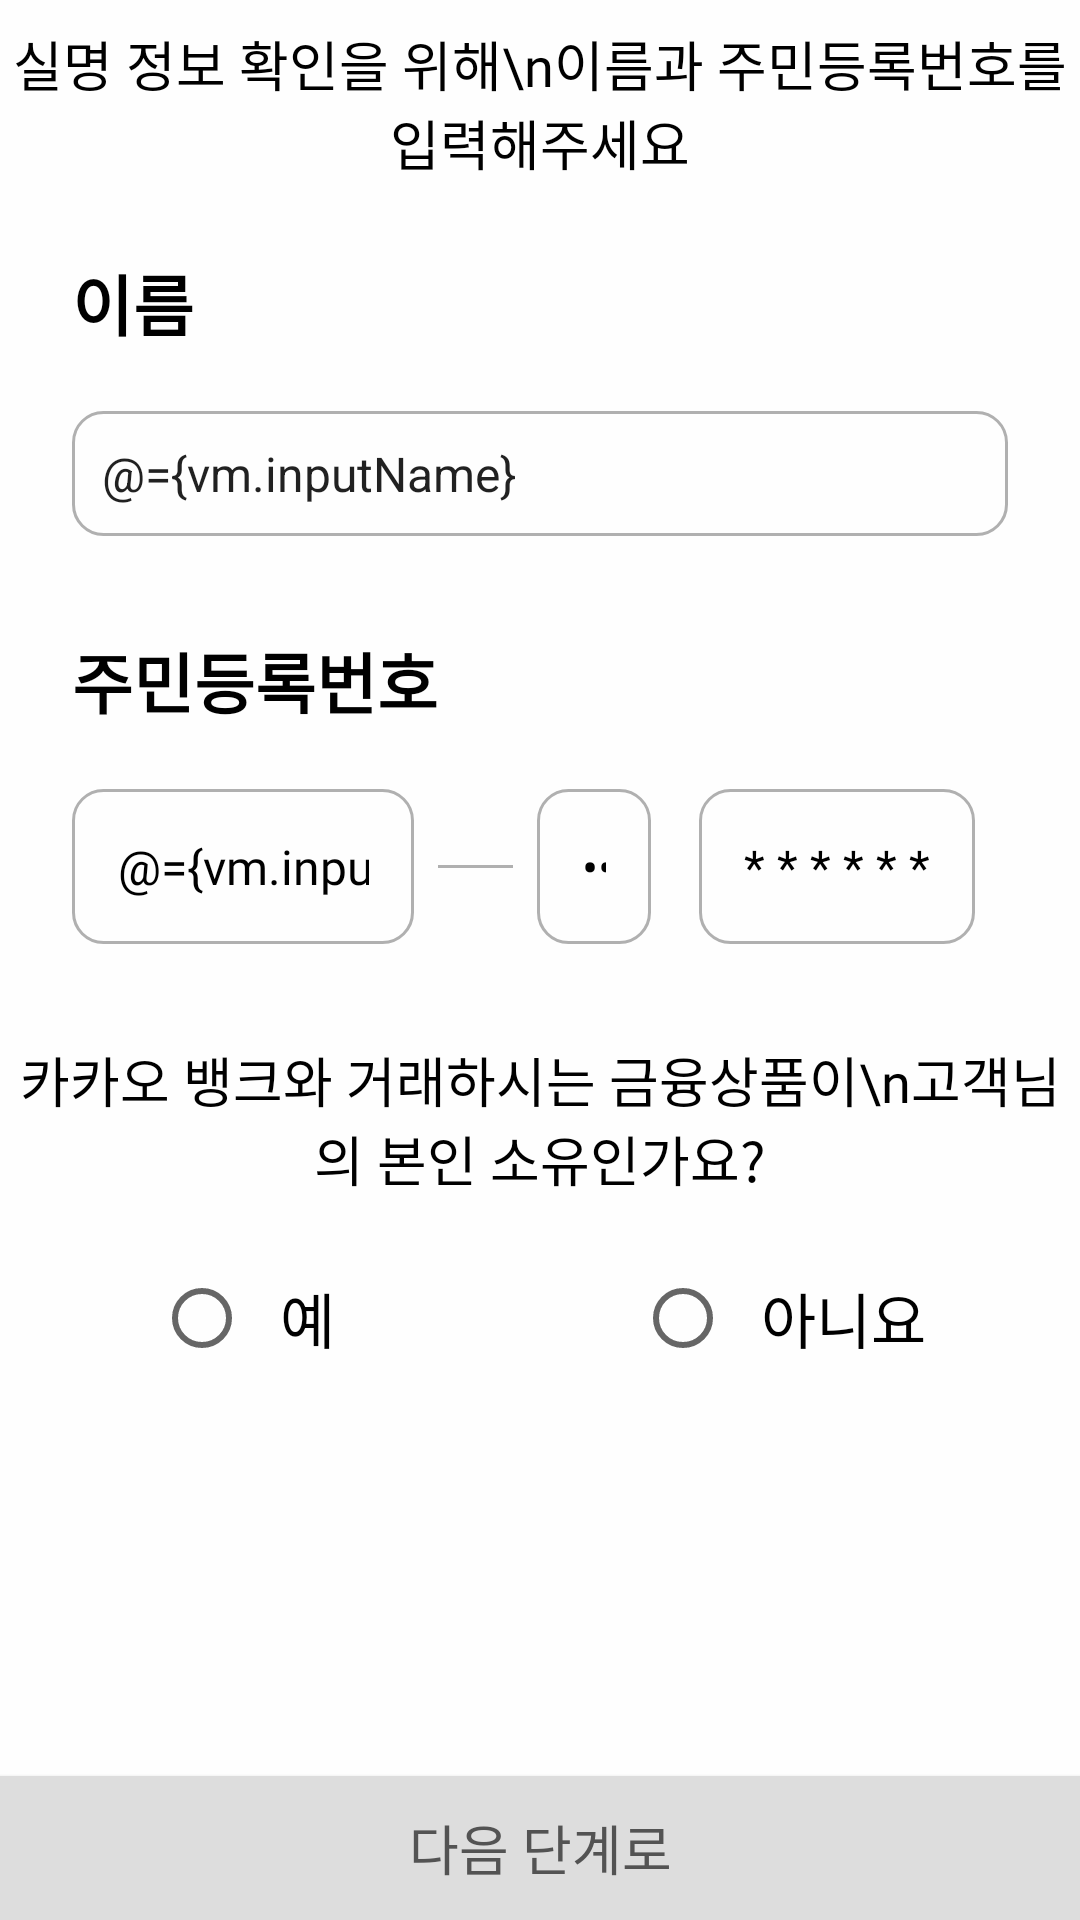

Here is an Android app screen rendered from its layout file. Give the layout XML and the strings, colors and styles it references.
<!-- AndroidManifest.xml: application theme Theme.AppCompat.DayNight.NoActionBar -->
<!-- res/layout/fragment_openup_input.xml -->
<?xml version="1.0" encoding="utf-8"?>
<layout xmlns:android="http://schemas.android.com/apk/res/android"
    xmlns:app="http://schemas.android.com/apk/res-auto"
    xmlns:tools="http://schemas.android.com/tools">

    <data>

        <variable
            name="vm"
            type="kr.hs.dgsw.kakaobank.viewmodel.openup.OpenupInputViewModel" />
    </data>

    <androidx.constraintlayout.widget.ConstraintLayout
        android:layout_width="match_parent"
        android:layout_height="match_parent"
        android:background="@color/view_background"
        tools:context=".view.fragment.openup.OpenupInputFragment">


        <TextView
            android:id="@+id/openI_tvMain"
            android:layout_width="wrap_content"
            android:layout_height="wrap_content"
            android:layout_marginTop="8dp"
            android:fontFamily="@font/kakao_regular"
            android:gravity="center"
            android:text="실명 정보 확인을 위해\n이름과 주민등록번호를 입력해주세요"
            android:textColor="@color/text_mainColor"
            android:textFontWeight="400"
            android:textSize="18sp"
            app:layout_constraintEnd_toEndOf="parent"
            app:layout_constraintStart_toStartOf="parent"
            app:layout_constraintTop_toTopOf="parent" />

        <LinearLayout
            android:id="@+id/linearLayout4"
            android:layout_width="match_parent"
            android:layout_height="wrap_content"
            android:layout_marginStart="24dp"
            android:layout_marginTop="24dp"
            android:layout_marginEnd="24dp"
            android:orientation="vertical"
            app:layout_constraintEnd_toEndOf="parent"
            app:layout_constraintHorizontal_bias="0.497"
            app:layout_constraintStart_toStartOf="parent"
            app:layout_constraintTop_toBottomOf="@+id/openI_tvMain">

            <TextView
                android:id="@+id/openI_tvName"
                android:layout_width="wrap_content"
                android:layout_height="wrap_content"
                android:layout_marginBottom="20dp"
                android:fontFamily="@font/kakao_regular"
                android:text="이름"
                android:textColor="@color/text_mainColor"
                android:textFontWeight="700"
                android:textSize="22sp" />

            <EditText
                android:id="@+id/openI_etName"
                android:layout_width="match_parent"
                android:layout_height="wrap_content"
                android:background="@drawable/gray_border"
                android:ems="10"
                android:nextFocusDown="@id/openI_etResistFront"
                android:inputType="textPersonName"
                android:padding="10dp"
                android:text="@={vm.inputName}"
                android:textSize="16sp"
                tools:ignore="TouchTargetSizeCheck,SpeakableTextPresentCheck" />
        </LinearLayout>

        <LinearLayout
            android:id="@+id/linearLayout8"
            android:layout_width="match_parent"
            android:layout_height="wrap_content"
            android:layout_marginStart="24dp"
            android:layout_marginTop="32dp"
            android:layout_marginEnd="24dp"
            android:orientation="vertical"
            app:layout_constraintEnd_toEndOf="parent"
            app:layout_constraintStart_toStartOf="parent"
            app:layout_constraintTop_toBottomOf="@+id/linearLayout4">

            <TextView
                android:id="@+id/openI_tvResist"
                android:layout_width="match_parent"
                android:layout_height="wrap_content"
                android:layout_marginBottom="20dp"
                android:fontFamily="@font/kakao_regular"
                android:text="주민등록번호"
                android:textColor="@color/text_mainColor"
                android:textFontWeight="700"
                android:textSize="22sp" />

            <androidx.constraintlayout.widget.ConstraintLayout
                android:layout_width="match_parent"
                android:layout_height="match_parent">

                <EditText
                    android:id="@+id/openI_etResistFront"
                    android:layout_width="wrap_content"
                    android:layout_height="wrap_content"
                    android:background="@drawable/gray_border"
                    android:ems="6"
                    android:fontFamily="@font/kakao_regular"
                    android:gravity="center"
                    android:inputType="number"
                    android:padding="15dp"
                    android:nextFocusDown="@id/openI_etResistBack"
                    android:text="@={vm.inputRegisterFront}"
                    android:textColor="@color/text_mainColor"
                    android:textSize="16sp"
                    app:layout_constraintBottom_toBottomOf="parent"
                    app:layout_constraintStart_toStartOf="parent"
                    app:layout_constraintTop_toTopOf="parent"
                    tools:ignore="TouchTargetSizeCheck"
                    tools:text="123456" />

                <View
                    android:id="@+id/view2"
                    android:layout_width="25dp"
                    android:layout_height="1dp"
                    android:layout_marginStart="8dp"
                    android:background="@color/line"
                    app:layout_constraintBottom_toBottomOf="parent"
                    app:layout_constraintStart_toEndOf="@+id/openI_etResistFront"
                    app:layout_constraintTop_toTopOf="parent" />

                <EditText
                    android:id="@+id/openI_etResistBack"
                    android:layout_width="wrap_content"
                    android:layout_height="wrap_content"
                    android:layout_marginStart="8dp"
                    android:background="@drawable/gray_border"
                    android:ems="2"
                    android:inputType="numberPassword"
                    android:padding="15dp"
                    android:text="@={vm.inputRegisterBack}"
                    android:textColor="@color/text_mainColor"
                    android:textSize="16sp"
                    app:layout_constraintBottom_toBottomOf="parent"
                    app:layout_constraintStart_toEndOf="@+id/view2"
                    app:layout_constraintTop_toTopOf="parent"
                    app:layout_constraintVertical_bias="1.0"
                    tools:ignore="SpeakableTextPresentCheck,TouchTargetSizeCheck" />

                <TextView
                    android:id="@+id/textView3"
                    android:layout_width="wrap_content"
                    android:layout_height="wrap_content"
                    android:layout_marginStart="16dp"
                    android:background="@drawable/gray_border"
                    android:fontFamily="@font/kakao_regular"
                    android:padding="15dp"
                    android:text="* * * * * *"
                    android:textColor="@color/text_mainColor"
                    android:textSize="16sp"
                    app:layout_constraintBottom_toBottomOf="parent"
                    app:layout_constraintStart_toEndOf="@+id/openI_etResistBack"
                    app:layout_constraintTop_toTopOf="parent" />
            </androidx.constraintlayout.widget.ConstraintLayout>
        </LinearLayout>

        <Button
            android:id="@+id/openI_nextBtn"
            android:layout_width="0dp"
            android:layout_height="wrap_content"
            android:background="@color/disabled"
            android:fontFamily="@font/kakao_regular"
            android:lineHeight="21px"
            android:text="@string/next"
            android:textColor="@color/disabled_text"
            android:textFontWeight="400"
            android:textSize="18sp"
            app:layout_constraintBottom_toBottomOf="parent"
            app:layout_constraintEnd_toEndOf="parent"
            app:layout_constraintStart_toStartOf="parent" />

        <TextView
            android:id="@+id/openI_tvCheck"
            android:layout_width="wrap_content"
            android:layout_height="wrap_content"
            android:layout_marginTop="32dp"
            android:fontFamily="@font/kakao_regular"
            android:gravity="center"
            android:text="카카오 뱅크와 거래하시는 금융상품이\n고객님의 본인 소유인가요?"
            android:textColor="@color/text_mainColor"
            android:textFontWeight="400"
            android:textSize="18sp"
            app:layout_constraintEnd_toEndOf="parent"
            app:layout_constraintStart_toStartOf="parent"
            app:layout_constraintTop_toBottomOf="@+id/linearLayout8" />

        <RadioGroup
            android:layout_width="wrap_content"
            android:layout_height="wrap_content"
            android:layout_marginTop="24dp"
            android:orientation="horizontal"
            app:layout_constraintEnd_toEndOf="parent"
            app:layout_constraintStart_toStartOf="parent"
            app:layout_constraintTop_toBottomOf="@+id/openI_tvCheck">

            <RadioButton
                android:id="@+id/openI_radio1"
                android:layout_width="match_parent"
                android:layout_height="wrap_content"
                android:layout_marginRight="100dp"
                android:checked="@={vm.positiveRadioBtn}"
                android:fontFamily="@font/kakao_regular"
                android:paddingLeft="10dp"
                android:text="예"
                android:textFontWeight="400"
                android:textSize="20sp" />

            <RadioButton
                android:id="@+id/openI_radio2"
                android:layout_width="match_parent"
                android:layout_height="wrap_content"
                android:checked="@={vm.negativeRadioBtn}"
                android:fontFamily="@font/kakao_regular"
                android:paddingLeft="10dp"
                android:text="아니요"
                android:textFontWeight="400"
                android:textSize="20sp" />
        </RadioGroup>


    </androidx.constraintlayout.widget.ConstraintLayout>
</layout>
<!-- resources referenced by this layout -->
<resources>
  <color name="disabled">#DDDDDD</color>
  <color name="disabled_text">#535353</color>
  <color name="line">#B0B0B0</color>
  <color name="text_mainColor">#000000</color>
  <color name="view_background">#FEFEFE</color>
  <!-- drawable gray_border (drawable) -->
  <shape xmlns:android="http://schemas.android.com/apk/res/android"
      android:padding="10dp"
      android:shape="rectangle">
      <corners
          android:bottomLeftRadius="10dp"
          android:bottomRightRadius="10dp"
          android:topLeftRadius="10dp"
          android:topRightRadius="10dp" />
      <stroke
          android:width="1dp"
          android:color="@color/line" />
  </shape>
  <string name="next">다음 단계로</string>
</resources>
